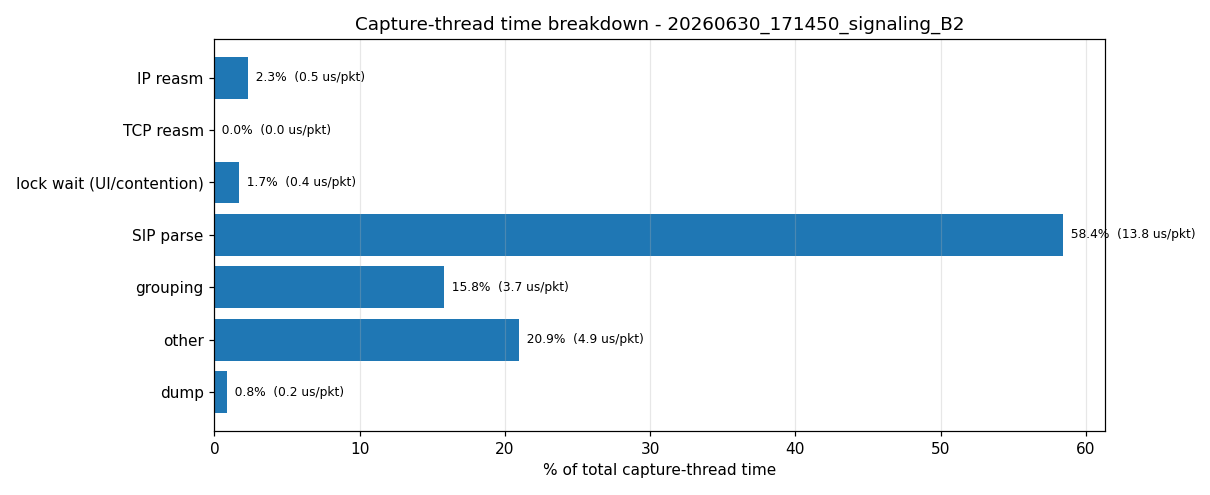

Values plotted in this chart, from the file beside it:
ts_unix_ms, elapsed_ms, reasm_ip_ns, reasm_ip_cnt, reasm_tcp_ns, reasm_tcp_cnt, lockwait_ns, parse_ns, parse_cnt, dump_ns, dump_cnt, sip_parse_ns, sip_group_ns, sip_pkt_ns, sip_pkt_cnt, rtp_pkt_ns, rtp_pkt_cnt
1782839690194, 0, 0, 0, 0, 0, 0, 0, 0, 0, 0, 0, 0, 0, 0, 0, 0
1782839690786, 593, 0, 0, 0, 0, 0, 0, 0, 0, 0, 0, 0, 0, 0, 0, 0
1782839691037, 844, 0, 0, 0, 0, 0, 0, 0, 0, 0, 0, 0, 0, 0, 0, 0
1782839691290, 1096, 0, 0, 0, 0, 0, 0, 0, 0, 0, 0, 0, 0, 0, 0, 0
1782839691574, 1379, 0, 0, 0, 0, 0, 0, 0, 0, 0, 0, 0, 0, 0, 0, 0
1782839691825, 1631, 0, 0, 0, 0, 0, 0, 0, 0, 0, 0, 0, 0, 0, 0, 0
1782839692076, 1883, 0, 0, 0, 0, 0, 0, 0, 0, 0, 0, 0, 0, 0, 0, 0
1782839692328, 2133, 0, 0, 0, 0, 0, 0, 0, 0, 0, 0, 0, 0, 0, 0, 0
1782839692578, 2384, 0, 0, 0, 0, 0, 0, 0, 0, 0, 0, 0, 0, 0, 0, 0
1782839692840, 2646, 0, 0, 0, 0, 0, 0, 0, 0, 0, 0, 0, 0, 0, 0, 0
1782839693092, 2899, 0, 0, 0, 0, 0, 0, 0, 0, 0, 0, 0, 0, 0, 0, 0
1782839693343, 3149, 0, 0, 0, 0, 0, 0, 0, 0, 0, 0, 0, 0, 0, 0, 0
1782839693597, 3403, 0, 0, 0, 0, 0, 0, 0, 0, 0, 0, 0, 0, 0, 0, 0
1782839693848, 3654, 0, 0, 0, 0, 0, 0, 0, 0, 0, 0, 0, 0, 0, 0, 0
1782839694099, 3906, 0, 0, 0, 0, 0, 0, 0, 0, 0, 0, 0, 0, 0, 0, 0
1782839694357, 4162, 0, 0, 0, 0, 0, 0, 0, 0, 0, 0, 0, 0, 0, 0, 0
1782839694607, 4414, 0, 0, 0, 0, 0, 0, 0, 0, 0, 0, 0, 0, 0, 0, 0
1782839694926, 4733, 301792, 250, 0, 0, 17957, 9754036, 250, 66446, 250, 8072406, 351540, 9618083, 250, 0, 0
1782839695177, 4984, 301792, 250, 0, 0, 17957, 9754036, 250, 66446, 250, 8072406, 351540, 9618083, 250, 0, 0
1782839695774, 5580, 435306, 544, 0, 0, 40827, 14443156, 544, 120218, 544, 11706377, 652582, 14202209, 544, 0, 0
1782839696078, 5885, 536133, 787, 0, 0, 47603, 18199600, 787, 164121, 787, 14582521, 885144, 17871587, 787, 0, 0
1782839696329, 6134, 666845, 1096, 0, 0, 56982, 23510396, 1096, 221326, 1096, 18708410, 1209350, 23066618, 1096, 0, 0
1782839696629, 6435, 783483, 1344, 0, 0, 65766, 28334027, 1344, 280222, 1344, 22417708, 1517463, 27773484, 1344, 0, 0
1782839696933, 6740, 783483, 1344, 0, 0, 65766, 28334027, 1344, 280222, 1344, 22417708, 1517463, 27773484, 1344, 0, 0
1782839697244, 7050, 881332, 1589, 0, 0, 71613, 31563857, 1588, 323909, 1588, 24908314, 1734069, 30927927, 1588, 0, 0
1782839697496, 7301, 978948, 1664, 0, 0, 993179, 35653867, 1664, 364451, 1664, 28074456, 2022811, 34934053, 1664, 0, 0
1782839697746, 7553, 1070046, 1912, 0, 0, 999335, 39313227, 1912, 404365, 1912, 30955558, 2252455, 38513932, 1912, 0, 0
1782839697997, 7803, 1070046, 1912, 0, 0, 999335, 39313227, 1912, 404365, 1912, 30955558, 2252455, 38513932, 1912, 0, 0
1782839698254, 8060, 1185435, 2261, 0, 0, 1008402, 44435786, 2261, 463838, 2261, 34750038, 2599573, 43524553, 2261, 0, 0
1782839698682, 8488, 1294007, 2509, 0, 0, 1016528, 48850270, 2509, 516769, 2509, 38136636, 2902707, 47834681, 2509, 0, 0
1782839698949, 8755, 1294007, 2509, 0, 0, 1016528, 48850270, 2509, 516769, 2509, 38136636, 2902707, 47834681, 2509, 0, 0
1782839699212, 9017, 1469474, 2848, 0, 0, 1029304, 56746823, 2848, 589322, 2848, 43904285, 3544415, 55585996, 2848, 0, 0
1782839699462, 9268, 1469474, 2848, 0, 0, 1029304, 56746823, 2848, 589322, 2848, 43904285, 3544415, 55585996, 2848, 0, 0
1782839700022, 9828, 1709323, 3344, 0, 0, 1046524, 66240664, 3344, 711765, 3344, 51261574, 4242662, 64870073, 3344, 0, 0
1782839700272, 10077, 1744876, 3448, 0, 0, 1049331, 67818110, 3448, 728427, 3448, 52500522, 4354583, 66414608, 3448, 0, 0
1782839700522, 10328, 1744876, 3448, 0, 0, 1049331, 67818110, 3448, 728427, 3448, 52500522, 4354583, 66414608, 3448, 0, 0
1782839700773, 10580, 1825759, 3696, 0, 0, 1055913, 72042664, 3696, 768095, 3696, 55495949, 5043345, 70560742, 3696, 0, 0
1782839701023, 10830, 2125566, 3944, 0, 0, 1062204, 75818837, 3944, 807294, 3944, 58279583, 5322100, 74259352, 3944, 0, 0
1782839701273, 11079, 2164128, 4052, 0, 0, 1065063, 77542132, 4052, 824876, 4052, 59625694, 5459126, 75947870, 4052, 0, 0
1782839701542, 11348, 2164128, 4052, 0, 0, 1065063, 77542132, 4052, 824876, 4052, 59625694, 5459126, 75947870, 4052, 0, 0
1782839701978, 11784, 2288553, 4299, 0, 0, 1083254, 82130553, 4299, 880573, 4299, 63112492, 5825335, 80428496, 4299, 0, 0
1782839702406, 12212, 2535136, 4726, 0, 0, 1970040, 93569909, 4726, 994690, 4726, 71313110, 7259912, 91591090, 4726, 0, 0
1782839702679, 12485, 2535136, 4726, 0, 0, 1970040, 93569909, 4726, 994690, 4726, 71313110, 7259912, 91591090, 4726, 0, 0
1782839703079, 12886, 2663410, 4974, 0, 0, 1979718, 99010716, 4974, 1050207, 4974, 75506014, 7688907, 96885208, 4974, 0, 0
1782839704007, 13814, 2894999, 5500, 0, 0, 2289165, 108593871, 5500, 1150877, 5500, 82876375, 8473307, 106265191, 5500, 0, 0
1782839704267, 14073, 3037731, 5872, 0, 0, 2299815, 114837590, 5872, 1217897, 5872, 87585787, 9000511, 112376927, 5872, 0, 0
1782839704518, 14324, 3037731, 5872, 0, 0, 2299815, 114837590, 5872, 1217897, 5872, 87585787, 9000511, 112376927, 5872, 0, 0
1782839704768, 14575, 3218683, 6119, 0, 0, 2306299, 118826806, 6119, 1258363, 6119, 90704035, 9327960, 116285590, 6119, 0, 0
1782839705019, 14825, 3218683, 6119, 0, 0, 2306299, 118826806, 6119, 1258363, 6119, 90704035, 9327960, 116285590, 6119, 0, 0
1782839705269, 15075, 3358102, 6446, 0, 0, 2317837, 124691073, 6446, 1317259, 6446, 95274467, 9717725, 122014867, 6446, 0, 0
1782839705519, 15325, 3358102, 6446, 0, 0, 2317837, 124691073, 6446, 1317259, 6446, 95274467, 9717725, 122014867, 6446, 0, 0
1782839705769, 15576, 3440599, 6692, 0, 0, 2324290, 128780707, 6692, 1357415, 6692, 98521544, 10006421, 126026158, 6692, 0, 0
1782839706020, 15826, 3522163, 6939, 0, 0, 2330458, 132478736, 6939, 1397584, 6939, 101321425, 10277398, 129563565, 6939, 0, 0
1782839706271, 16076, 3558743, 7046, 0, 0, 2335341, 134136137, 7046, 1414819, 7046, 102598694, 10410080, 131186903, 7046, 0, 0
1782839706521, 16326, 3558743, 7046, 0, 0, 2335341, 134136137, 7046, 1414819, 7046, 102598694, 10410080, 131186903, 7046, 0, 0
1782839706771, 16578, 3641622, 7292, 0, 0, 2343823, 137903746, 7292, 1454386, 7292, 105526481, 10713452, 134875793, 7292, 0, 0
1782839707022, 16828, 3724837, 7539, 0, 0, 2350175, 141702592, 7539, 1494927, 7539, 108316802, 11166780, 138591839, 7539, 0, 0
1782839707272, 17077, 3770151, 7642, 0, 0, 2352995, 143254111, 7642, 1511562, 7642, 109504280, 11299834, 140108437, 7642, 0, 0
1782839707522, 17328, 3770151, 7642, 0, 0, 2352995, 143254111, 7642, 1511562, 7642, 109504280, 11299834, 140108437, 7642, 0, 0
1782839707772, 17579, 3848851, 7888, 0, 0, 2359105, 147069466, 7888, 1550445, 7888, 112434448, 11565330, 143847292, 7888, 0, 0
... 569 more rows
